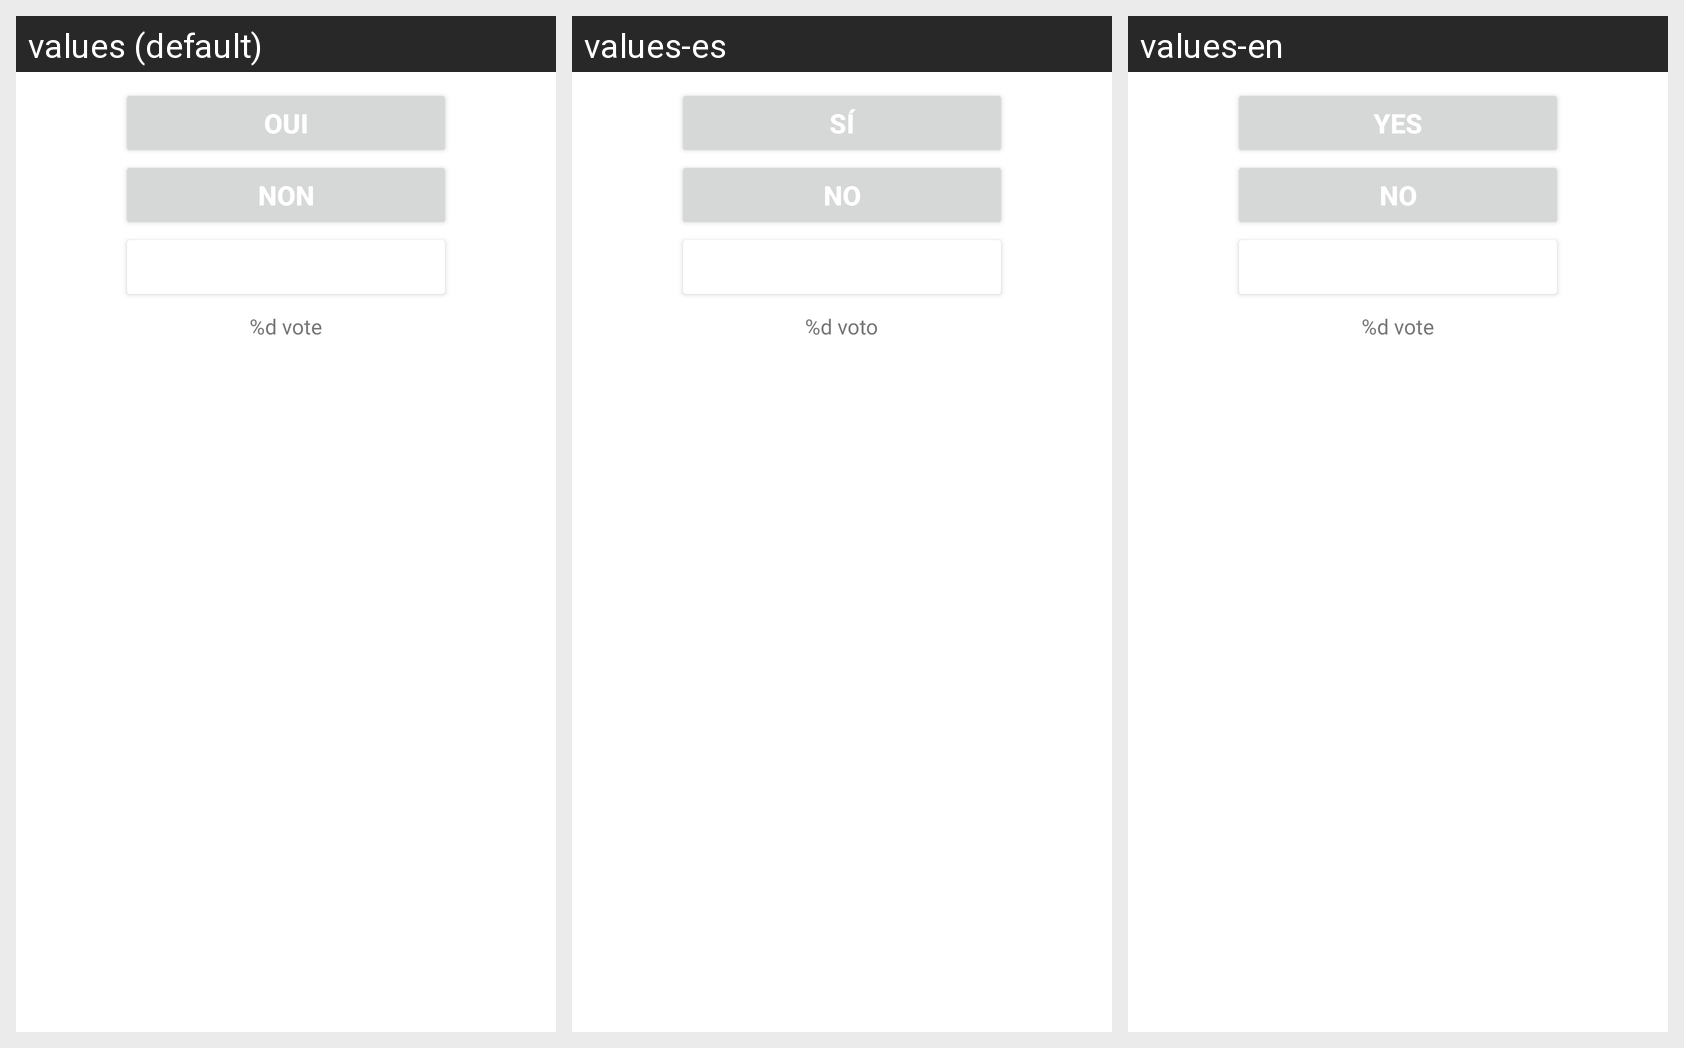

For this localized Android screen grid, give each drawn string resource with its value in every locale shown.
Android screen res/layout/vote_box.xml rendered under 3 locales, left to right: values (default), values-es, values-en. Device: Nexus 5 (rendered at 1080×1920; each locale shown at half size, 540×960, under a caption strip naming it); theme Theme.MaterialComponents.DayNight.NoActionBar.
Strings drawn on this screen, with the default value and each locale's value (text and hints the layout hard-codes, and strings that could not be matched under every locale, appear in the picture but are not listed):

debate_first_position
  values: Oui
  values-es: Sí
  values-en: Yes

debate_second_position
  values: Non
  values-es: No
  values-en: No
